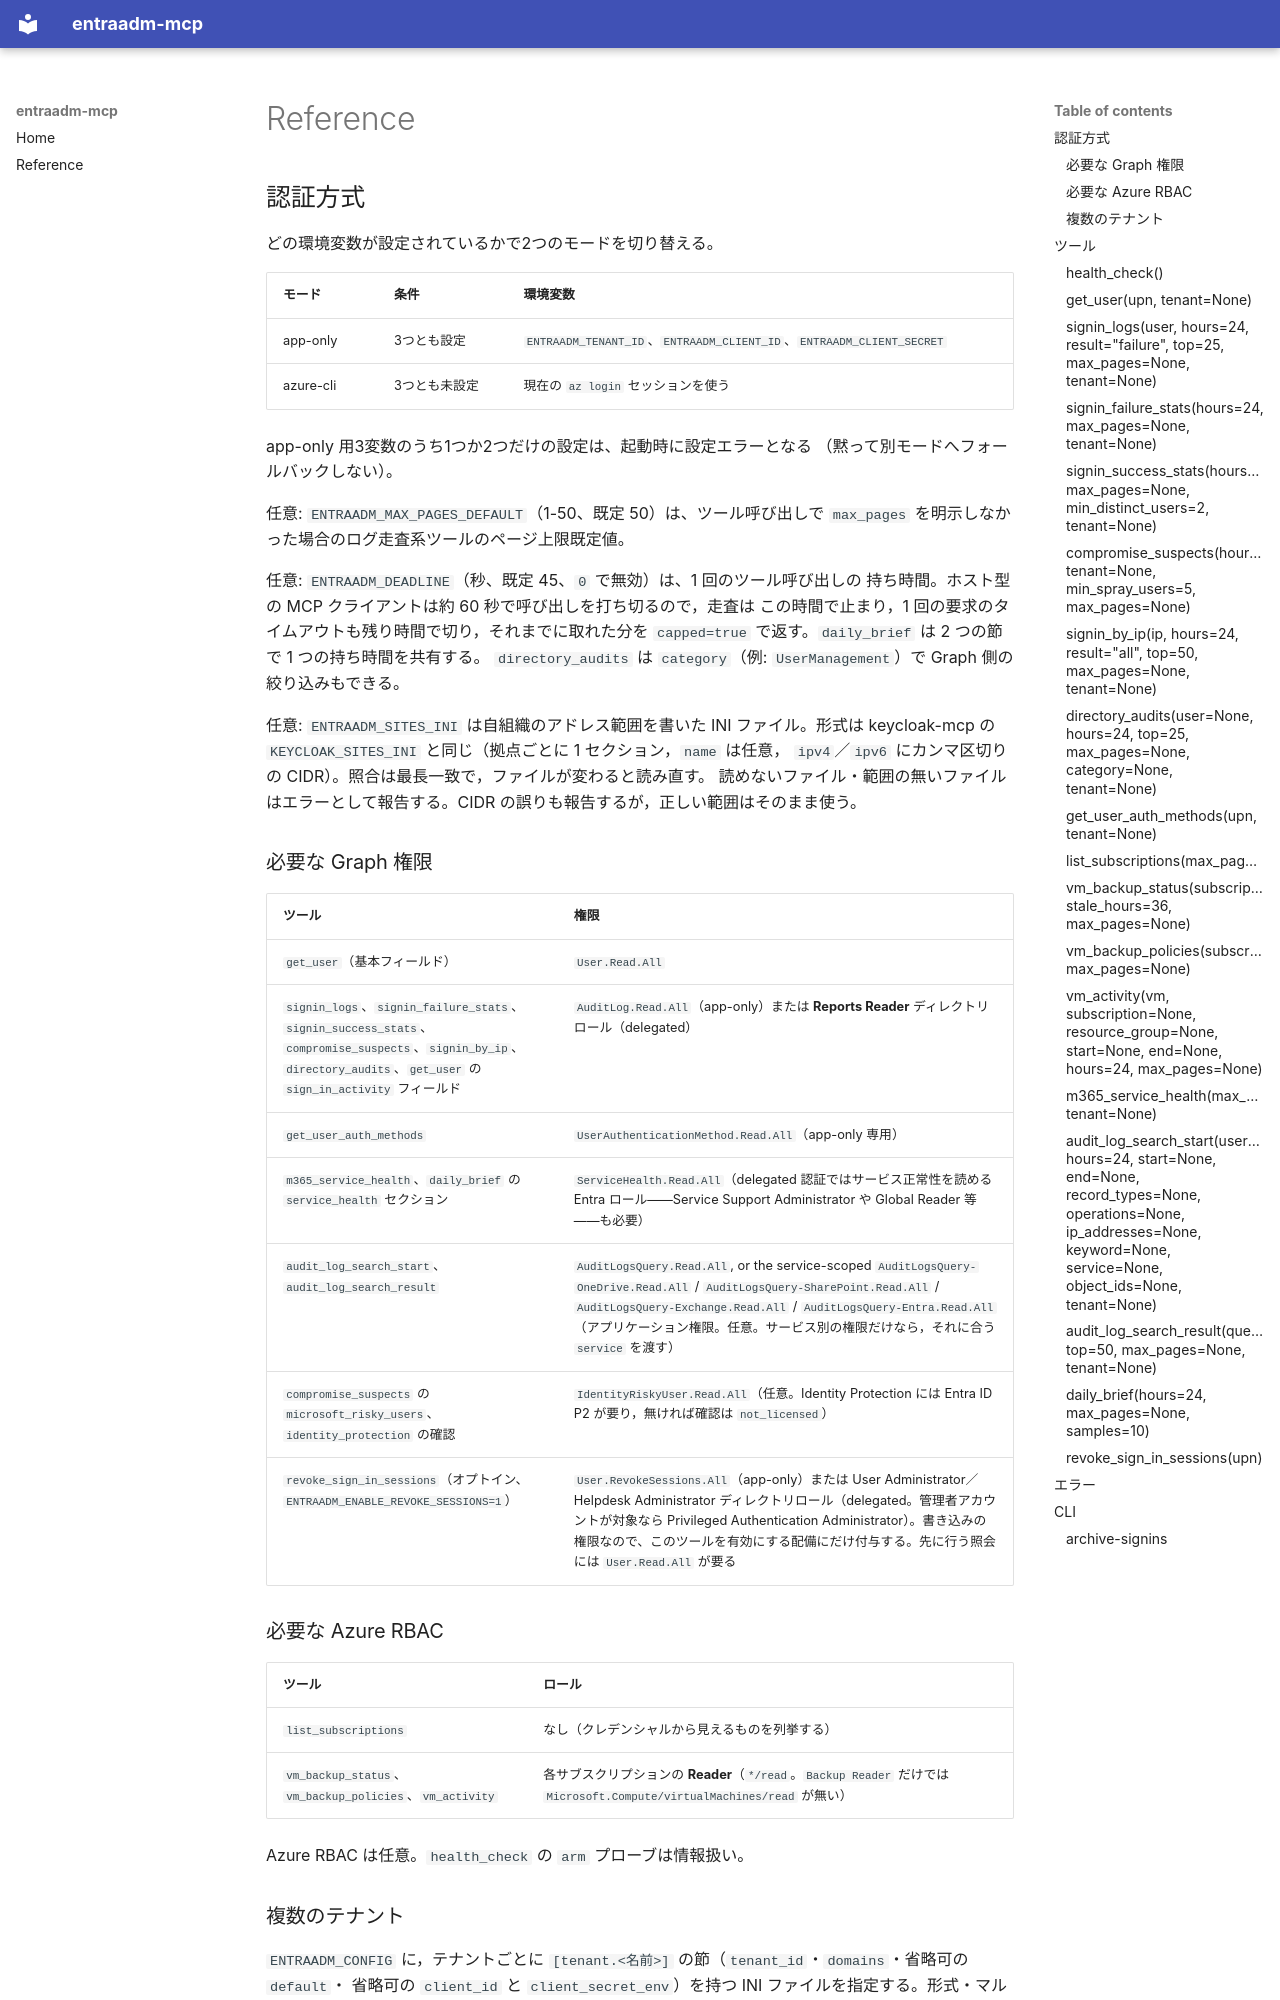

repository: shigechika/entraadm-mcp · page: reference.ja/index.html · generator: mkdocs

# Reference

## 認証方式

どの環境変数が設定されているかで2つのモードを切り替える。

| モード | 条件 | 環境変数 |
|---|---|---|
| app-only | 3つとも設定 | `ENTRAADM_TENANT_ID`、`ENTRAADM_CLIENT_ID`、`ENTRAADM_CLIENT_SECRET` |
| azure-cli | 3つとも未設定 | 現在の `az login` セッションを使う |

app-only 用3変数のうち1つか2つだけの設定は、起動時に設定エラーとなる
（黙って別モードへフォールバックしない）。

任意: `ENTRAADM_MAX_PAGES_DEFAULT`（1-50、既定 50）は、ツール呼び出しで
`max_pages` を明示しなかった場合のログ走査系ツールのページ上限既定値。

任意: `ENTRAADM_DEADLINE`（秒、既定 45、`0` で無効）は、1 回のツール呼び出しの
持ち時間。ホスト型の MCP クライアントは約 60 秒で呼び出しを打ち切るので，走査は
この時間で止まり，1 回の要求のタイムアウトも残り時間で切り，それまでに取れた分を
`capped=true` で返す。`daily_brief` は 2 つの節で 1 つの持ち時間を共有する。
`directory_audits` は `category`（例: `UserManagement`）で Graph 側の絞り込みもできる。

任意: `ENTRAADM_SITES_INI` は自組織のアドレス範囲を書いた INI ファイル。形式は
keycloak-mcp の `KEYCLOAK_SITES_INI` と同じ（拠点ごとに 1 セクション，`name` は任意，
`ipv4`／`ipv6` にカンマ区切りの CIDR）。照合は最長一致で，ファイルが変わると読み直す。
読めないファイル・範囲の無いファイルはエラーとして報告する。CIDR の誤りも報告するが，正しい範囲はそのまま使う。

### 必要な Graph 権限

| ツール | 権限 |
|---|---|
| `get_user`（基本フィールド） | `User.Read.All` |
| `signin_logs`、`signin_failure_stats`、`signin_success_stats`、`compromise_suspects`、`signin_by_ip`、`directory_audits`、`get_user` の `sign_in_activity` フィールド | `AuditLog.Read.All`（app-only）または **Reports Reader** ディレクトリロール（delegated） |
| `get_user_auth_methods` | `UserAuthenticationMethod.Read.All`（app-only 専用） |
| `m365_service_health`、`daily_brief` の `service_health` セクション | `ServiceHealth.Read.All`（delegated 認証ではサービス正常性を読める Entra ロール——Service Support Administrator や Global Reader 等——も必要） |
| `audit_log_search_start`、`audit_log_search_result` | `AuditLogsQuery.Read.All`, or the service-scoped `AuditLogsQuery-OneDrive.Read.All` / `AuditLogsQuery-SharePoint.Read.All` / `AuditLogsQuery-Exchange.Read.All` / `AuditLogsQuery-Entra.Read.All`（アプリケーション権限。任意。サービス別の権限だけなら，それに合う `service` を渡す） |
| `compromise_suspects` の `microsoft_risky_users`、`identity_protection` の確認 | `IdentityRiskyUser.Read.All`（任意。Identity Protection には Entra ID P2 が要り，無ければ確認は `not_licensed`） |
| `revoke_sign_in_sessions`（オプトイン、`ENTRAADM_ENABLE_REVOKE_SESSIONS=1`） | `User.RevokeSessions.All`（app-only）または User Administrator／Helpdesk Administrator ディレクトリロール（delegated。管理者アカウントが対象なら Privileged Authentication Administrator）。書き込みの権限なので、このツールを有効にする配備にだけ付与する。先に行う照会には `User.Read.All` が要る |

### 必要な Azure RBAC

| ツール | ロール |
|---|---|
| `list_subscriptions` | なし（クレデンシャルから見えるものを列挙する） |
| `vm_backup_status`、`vm_backup_policies`、`vm_activity` | 各サブスクリプションの **Reader**（`*/read`。`Backup Reader` だけでは `Microsoft.Compute/virtualMachines/read` が無い） |

Azure RBAC は任意。`health_check` の `arm` プローブは情報扱い。

### 複数のテナント

`ENTRAADM_CONFIG` に，テナントごとに `[tenant.<名前>]` の節（`tenant_id`・`domains`・省略可の `default`・
省略可の `client_id` と `client_secret_env`）を持つ INI ファイルを指定する。形式・マルチテナントのアプリ・
管理者の同意（`https://login.microsoftonline.com/<tenant-id>/adminconsent?client_id=<app-id>`）は
README の「複数のテナント」を参照。UPN を取るツールは UPN のドメインを持つテナントで動く（どこも
持たなければ `tenant_configured: false`・`found: null`・`configured_domains`）。`get_user`・
`get_user_auth_methods`・`signin_logs` は `tenant` で上書きでき，`revoke_sign_in_sessions` は意図的に
できない。テナント全体を見るツールは `tenant`（節の名前・ドメイン・テナント ID。env だけなら `default`
か env のテナント ID。省略で既定のテナント）を取る。`directory_audits` は，ほかのテナントの `user` と
食い違う `tenant` を拒否し，どこも持たない `user` は指定か既定のテナントで探す
（`user_domain_claimed: false`）。`audit_log_search_start` も同じ順でテナントを選び，`audit_log_search_result`
には開始時と同じ `tenant` を渡す。`health_check`／`daily_brief` は最上位に既定のテナントのキーを残し，
`tenant` と `tenants` を足し，時間予算をテナントで均等に分ける（`ENTRAADM_DEADLINE=0` なら無制限）。
ARM のツールは既定のテナントだけ。テナントのファイルを使うと結果には必ず `tenant` が付く。

## ツール
